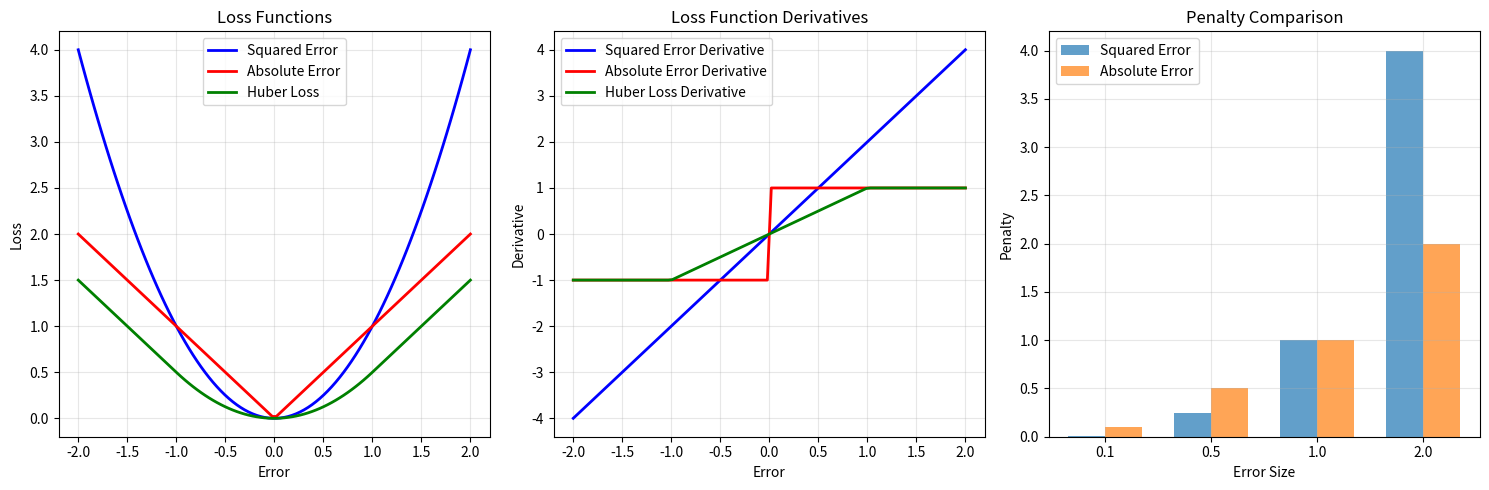

Python code for this plot:
import numpy as np
import matplotlib.pyplot as plt

def demonstrate_loss_functions():
    """Demonstrate different loss functions and their properties"""
    
    # Generate sample data
    np.random.seed(42)
    x = np.linspace(-3, 3, 100)
    y_true = 2 * x + 1 + np.random.normal(0, 0.5, 100)
    
    # Different predictions (errors)
    errors = np.linspace(-2, 2, 100)
    
    # Calculate different loss functions
    squared_error = errors**2
    absolute_error = np.abs(errors)
    huber_loss = np.where(np.abs(errors) <= 1, 0.5 * errors**2, np.abs(errors) - 0.5)
    
    print("Loss Function Comparison")
    print("=" * 40)
    print("Different ways to measure prediction errors:")
    print("1. Squared Error: Penalizes large errors heavily")
    print("2. Absolute Error: Treats all errors equally")
    print("3. Huber Loss: Combines benefits of both")
    print()
    
    # Visualization
    plt.figure(figsize=(15, 5))
    
    # Loss functions
    plt.subplot(1, 3, 1)
    plt.plot(errors, squared_error, 'b-', linewidth=2, label='Squared Error')
    plt.plot(errors, absolute_error, 'r-', linewidth=2, label='Absolute Error')
    plt.plot(errors, huber_loss, 'g-', linewidth=2, label='Huber Loss')
    plt.xlabel('Error')
    plt.ylabel('Loss')
    plt.title('Loss Functions')
    plt.legend()
    plt.grid(True, alpha=0.3)
    
    # Derivatives
    plt.subplot(1, 3, 2)
    plt.plot(errors, 2 * errors, 'b-', linewidth=2, label='Squared Error Derivative')
    plt.plot(errors, np.sign(errors), 'r-', linewidth=2, label='Absolute Error Derivative')
    plt.plot(errors, np.where(np.abs(errors) <= 1, errors, np.sign(errors)), 'g-', linewidth=2, label='Huber Loss Derivative')
    plt.xlabel('Error')
    plt.ylabel('Derivative')
    plt.title('Loss Function Derivatives')
    plt.legend()
    plt.grid(True, alpha=0.3)
    
    # Penalty comparison
    plt.subplot(1, 3, 3)
    error_sizes = [0.1, 0.5, 1.0, 2.0]
    se_penalties = [e**2 for e in error_sizes]
    ae_penalties = [abs(e) for e in error_sizes]
    
    x_pos = np.arange(len(error_sizes))
    width = 0.35
    
    plt.bar(x_pos - width/2, se_penalties, width, label='Squared Error', alpha=0.7)
    plt.bar(x_pos + width/2, ae_penalties, width, label='Absolute Error', alpha=0.7)
    plt.xlabel('Error Size')
    plt.ylabel('Penalty')
    plt.title('Penalty Comparison')
    plt.xticks(x_pos, error_sizes)
    plt.legend()
    plt.grid(True, alpha=0.3)
    
    plt.tight_layout()
    plt.show()
    
    # Analysis
    print("Key Properties:")
    print("-" * 20)
    print("Squared Error:")
    print("  - Differentiable everywhere")
    print("  - Heavily penalizes large errors")
    print("  - Leads to closed-form solutions")
    print("  - Corresponds to Gaussian noise")
    print()
    print("Absolute Error:")
    print("  - Not differentiable at zero")
    print("  - Treats all errors equally")
    print("  - More robust to outliers")
    print("  - Corresponds to Laplace noise")
    print()
    print("Huber Loss:")
    print("  - Combines benefits of both")
    print("  - Robust to outliers")
    print("  - Differentiable everywhere")
    print("  - Best of both worlds")
    
    return squared_error, absolute_error, huber_loss

if __name__ == "__main__":
    loss_demo = demonstrate_loss_functions()
